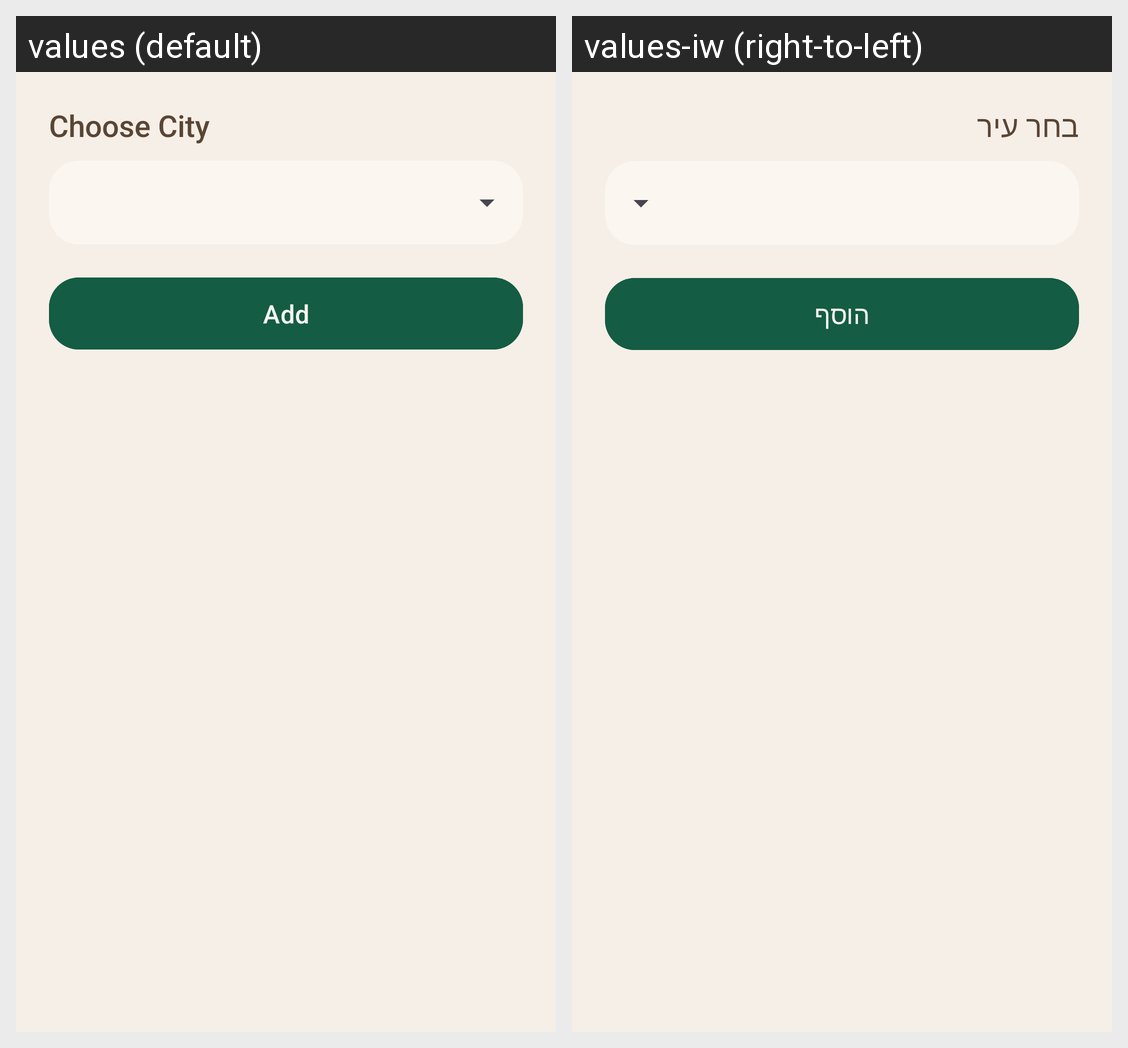

Here is an Android app screen in its default locale and in the app's own translations. Write out the translated-string differences for the strings that appear on this screen.
Android screen res/layout/alert_dialog_add_city.xml rendered under 2 locales, left to right: values (default), values-iw (right-to-left). Device: Nexus 5 (rendered at 1080×1920; each locale shown at half size, 540×960, under a caption strip naming it); theme Theme.Baskit.
Strings drawn on this screen, with the default value and each locale's value (text and hints the layout hard-codes, and strings that could not be matched under every locale, appear in the picture but are not listed):

city_choose
  values: Choose City
  values-iw: בחר עיר

action_add
  values: Add
  values-iw: הוסף
